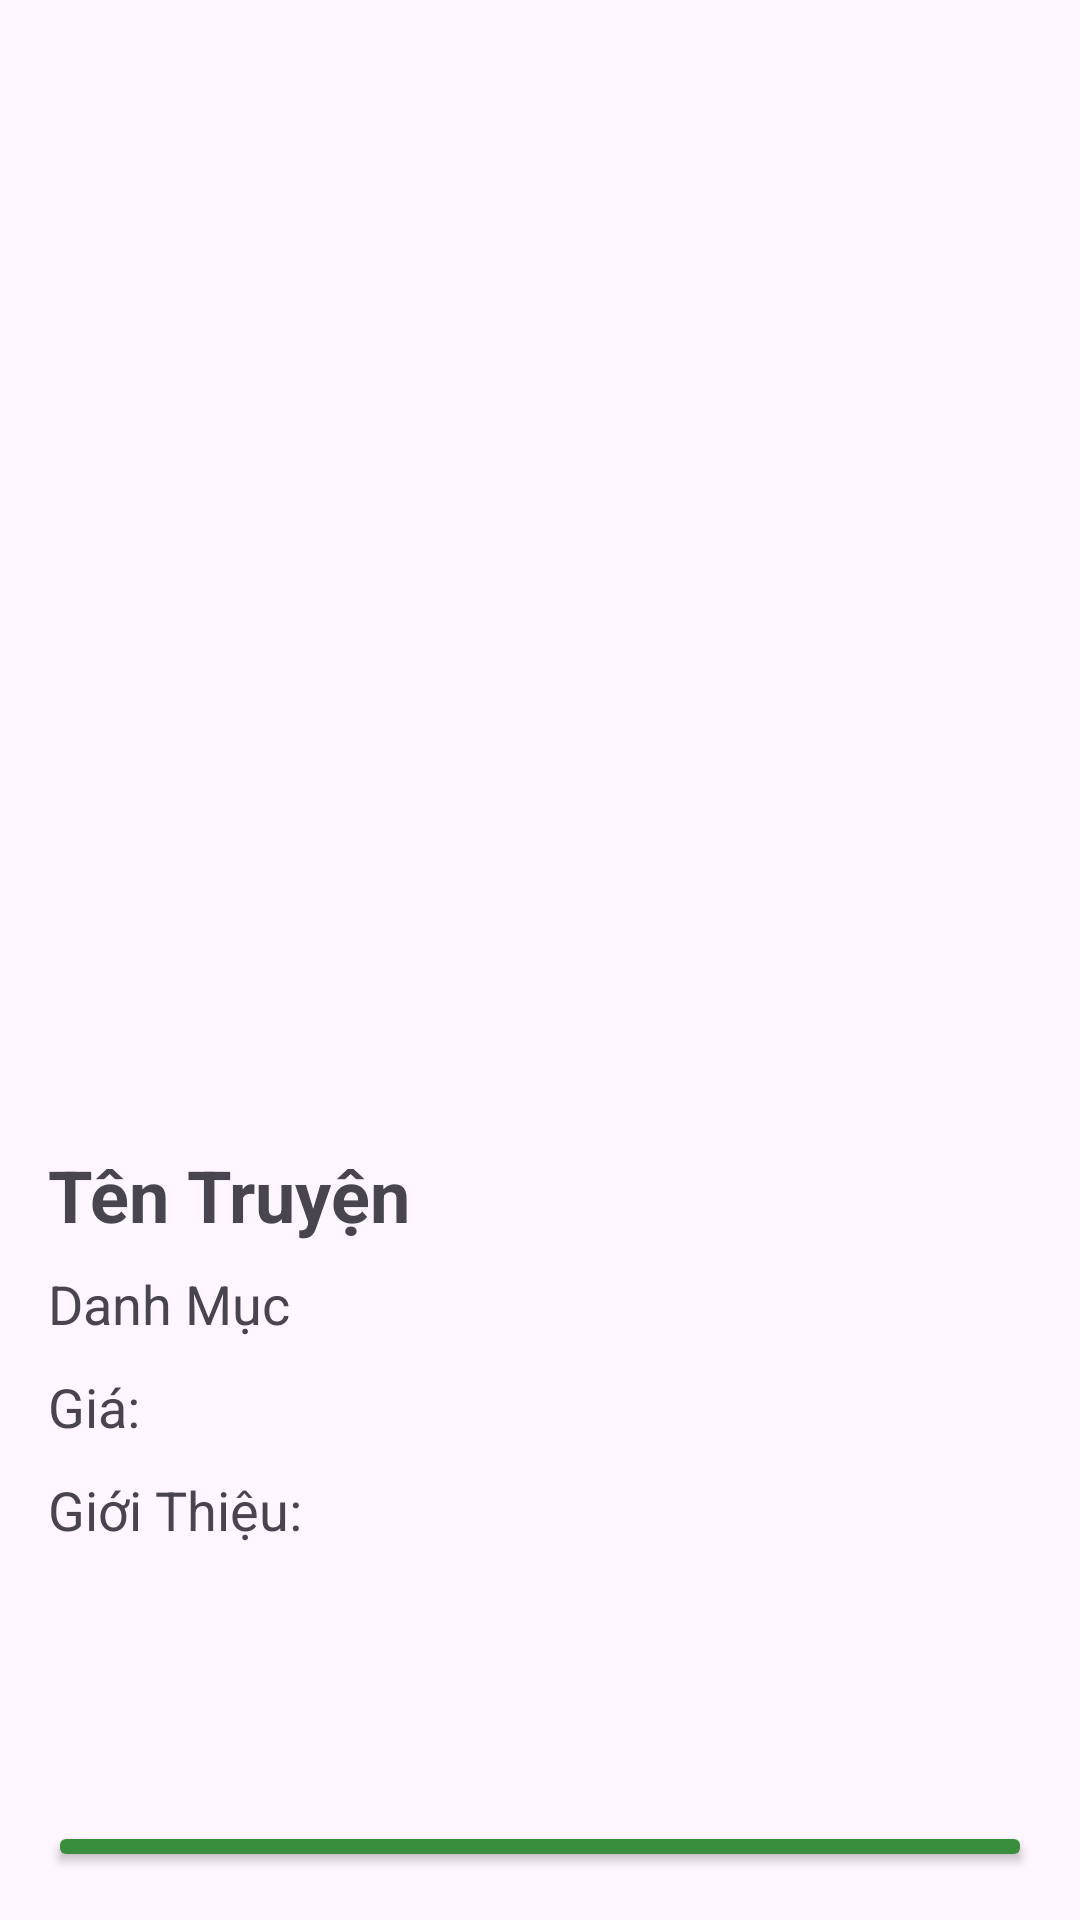

This screen was rendered from an Android layout file. Write that file and the resources it references.
<!-- AndroidManifest.xml: application theme Theme.Group04_ReadBookOnline -->
<!-- res/layout/activity_chitiettruyen.xml -->
<?xml version="1.0" encoding="utf-8"?>
<RelativeLayout xmlns:android="http://schemas.android.com/apk/res/android"
    xmlns:app="http://schemas.android.com/apk/res-auto"
    xmlns:tools="http://schemas.android.com/tools"
    android:layout_width="match_parent"
    android:layout_height="match_parent"
    android:padding="16dp">

    
    <ImageView
        android:id="@+id/imgTruyen"
        android:layout_width="match_parent"
        android:layout_height="350dp"
        android:scaleType="centerCrop"
        android:src="@drawable/doraemon"/>

    
    <TextView
        android:id="@+id/tvTenTruyen"
        android:layout_width="wrap_content"
        android:layout_height="wrap_content"
        android:text="Tên Truyện"
        android:textSize="24sp"
        android:textStyle="bold"
        android:layout_below="@+id/imgTruyen"
        android:layout_marginTop="16dp"/>

    
    <TextView
        android:id="@+id/tvDanhMuc"
        android:layout_width="wrap_content"
        android:layout_height="wrap_content"
        android:text="Danh Mục"
        android:textSize="18sp"
        android:layout_below="@+id/tvTenTruyen"
        android:layout_marginTop="8dp"/>

    
    <TextView
        android:id="@+id/tvGia"
        android:layout_width="wrap_content"
        android:layout_height="wrap_content"
        android:text="Giá: "
        android:textSize="18sp"
        android:layout_below="@+id/tvDanhMuc"
        android:layout_marginTop="10dp"/>

    
    <ScrollView
        android:id="@+id/scrollViewGioiThieu"
        android:layout_width="381dp"
        android:layout_height="106dp"
        android:layout_below="@+id/tvGia"
        android:layout_marginTop="10dp">

        <TextView
            android:id="@+id/tvGioiThieu"
            android:layout_width="match_parent"
            android:layout_height="wrap_content"
            android:text="Giới Thiệu:"
            android:textSize="18sp" />
    </ScrollView>

    
    <Button
        android:id="@+id/btnMua"
        android:layout_width="match_parent"
        android:layout_height="wrap_content"
        android:text="Mua"
        android:layout_below="@+id/scrollViewGioiThieu"
        android:layout_marginTop="10dp"
        android:backgroundTint="@color/green"
        android:textColor="@color/white" />

    
    <Button
        android:id="@+id/btnBack"
        android:layout_width="match_parent"
        android:layout_height="wrap_content"
        android:text="Quay Lại"
        android:layout_below="@+id/btnMua"
        android:layout_marginTop="10dp"
        android:backgroundTint="@color/green"
        android:textColor="@color/white"/>
</RelativeLayout>
<!-- resources referenced by this layout -->
<resources>
  <color name="green">#388E3C</color>
  <color name="white">#FFFFFF</color>
  <style name="Theme.Group04_ReadBookOnline" parent="Base.Theme.Group04_ReadBookOnline" />
  <style name="Base.Theme.Group04_ReadBookOnline" parent="Theme.Material3.DayNight.NoActionBar">
          
          
      </style>
</resources>
